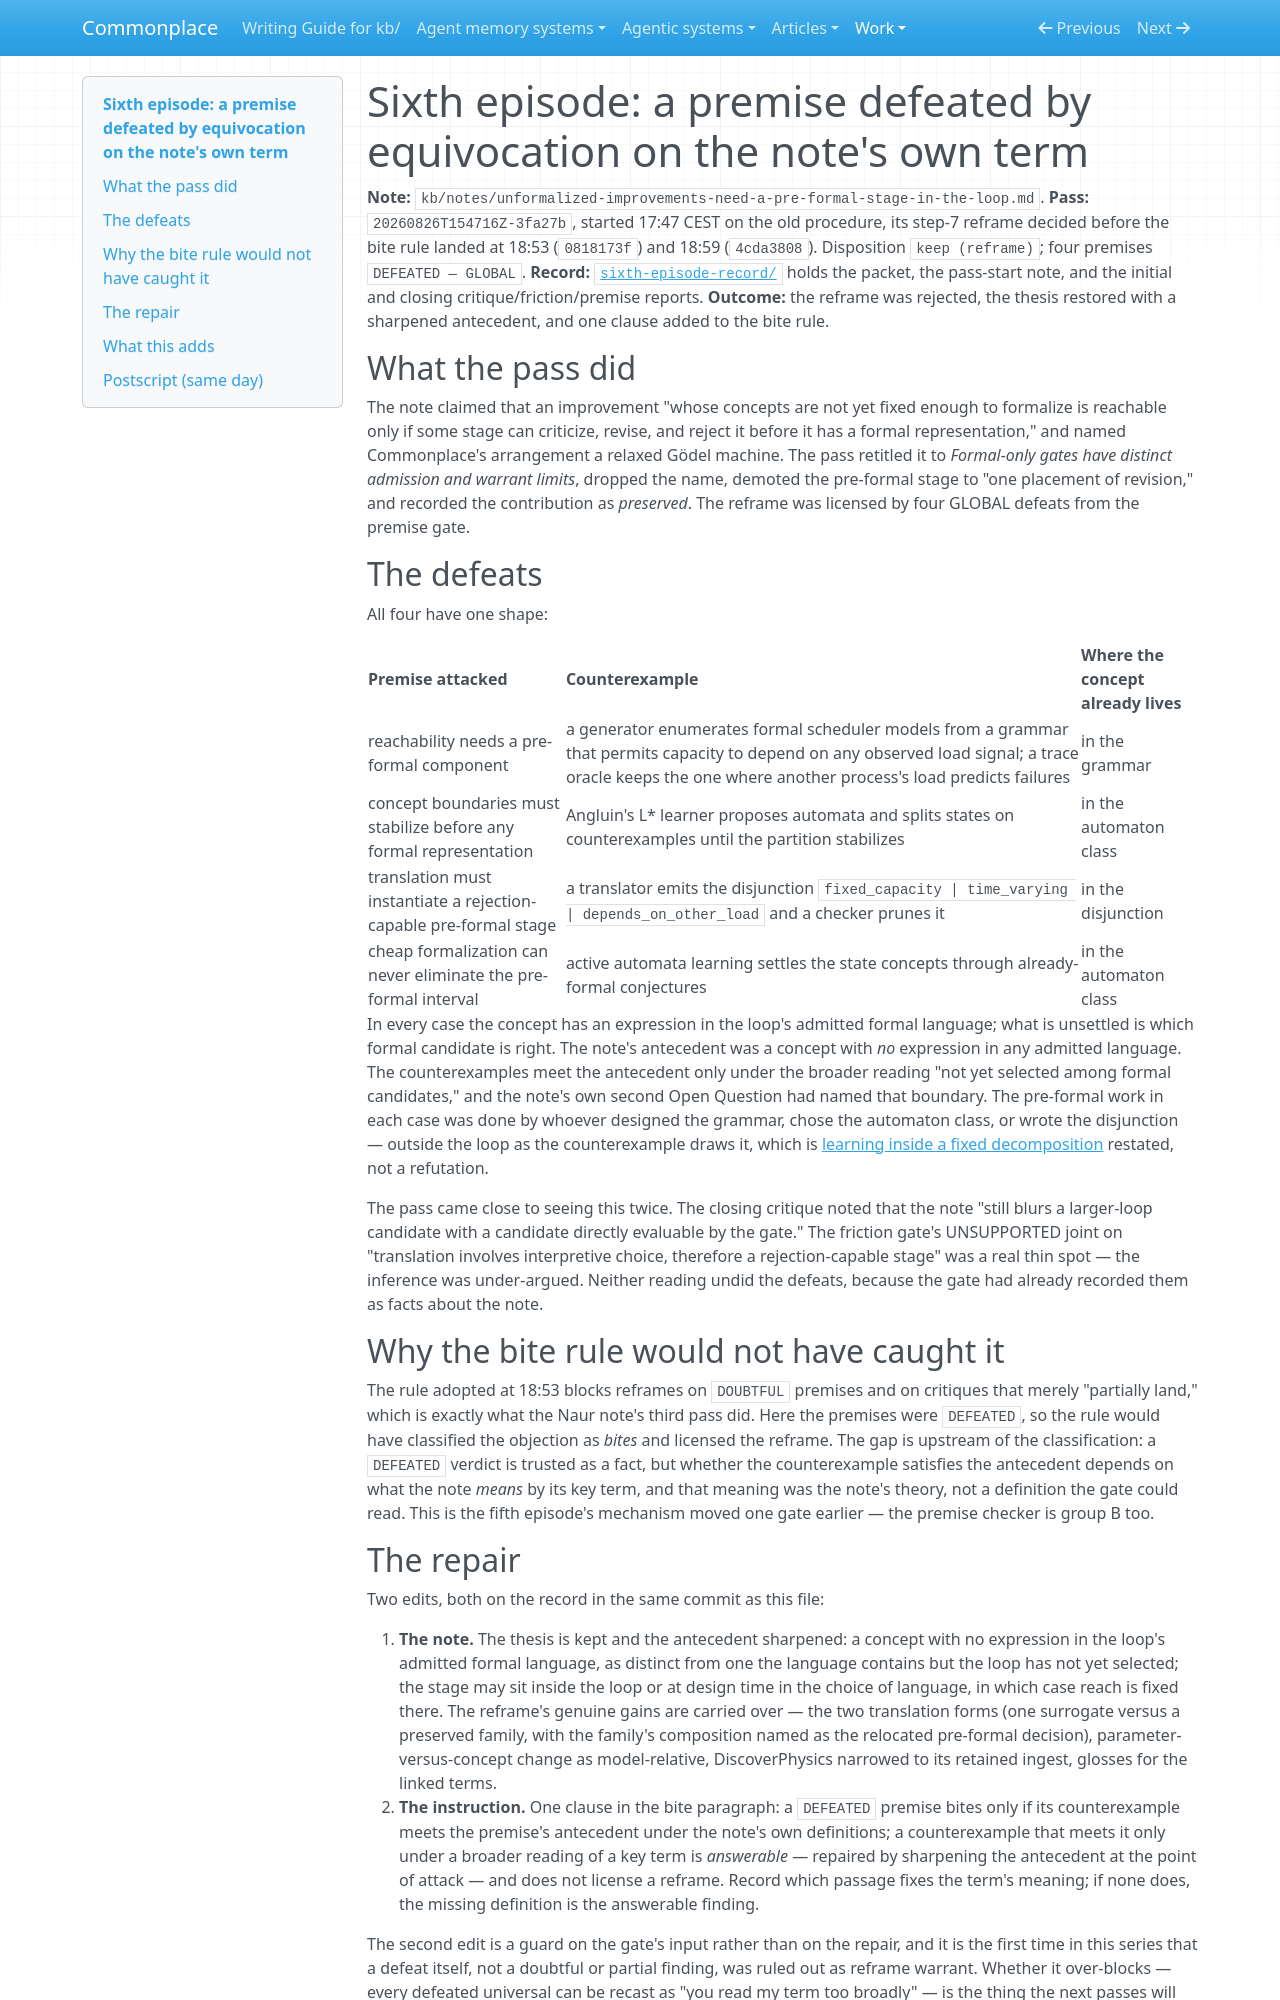

repository: zby/commonplace · page: work/popperian-maintenance-episode/sixth-episode-critique-defeats-by-equivocation/index.html · generator: mkdocs

# Sixth episode: a premise defeated by equivocation on the note's own term

**Note:** `kb/notes/unformalized-improvements-need-a-pre-formal-stage-in-the-loop.md`.
**Pass:** `20260826T154716Z-3fa27b`, started 17:47 CEST on the old procedure, its step-7 reframe decided before the bite rule landed at 18:53 (`0818173f`) and 18:59 (`4cda3808`). Disposition `keep (reframe)`; four premises `DEFEATED — GLOBAL`.
**Record:** [`sixth-episode-record/`](./sixth-episode-record/README.md) holds the packet, the pass-start note, and the initial and closing critique/friction/premise reports.
**Outcome:** the reframe was rejected, the thesis restored with a sharpened antecedent, and one clause added to the bite rule.

## What the pass did

The note claimed that an improvement "whose concepts are not yet fixed enough to formalize is reachable only if some stage can criticize, revise, and reject it before it has a formal representation," and named Commonplace's arrangement a relaxed Gödel machine. The pass retitled it to *Formal-only gates have distinct admission and warrant limits*, dropped the name, demoted the pre-formal stage to "one placement of revision," and recorded the contribution as *preserved*. The reframe was licensed by four GLOBAL defeats from the premise gate.

## The defeats

All four have one shape:

| Premise attacked | Counterexample | Where the concept already lives |
|---|---|---|
| reachability needs a pre-formal component | a generator enumerates formal scheduler models from a grammar that permits capacity to depend on any observed load signal; a trace oracle keeps the one where another process's load predicts failures | in the grammar |
| concept boundaries must stabilize before any formal representation | Angluin's L\* learner proposes automata and splits states on counterexamples until the partition stabilizes | in the automaton class |
| translation must instantiate a rejection-capable pre-formal stage | a translator emits the disjunction `fixed_capacity | time_varying | depends_on_other_load` and a checker prunes it | in the disjunction |
| cheap formalization can never eliminate the pre-formal interval | active automata learning settles the state concepts through already-formal conjectures | in the automaton class |

In every case the concept has an expression in the loop's admitted formal language; what is unsettled is which formal candidate is right. The note's antecedent was a concept with *no* expression in any admitted language. The counterexamples meet the antecedent only under the broader reading "not yet selected among formal candidates," and the note's own second Open Question had named that boundary. The pre-formal work in each case was done by whoever designed the grammar, chose the automaton class, or wrote the disjunction — outside the loop as the counterexample draws it, which is [learning inside a fixed decomposition](../../theory/learning-inside-a-fixed-decomposition-inherits-its-mistakes.md) restated, not a refutation.

The pass came close to seeing this twice. The closing critique noted that the note "still blurs a larger-loop candidate with a candidate directly evaluable by the gate." The friction gate's UNSUPPORTED joint on "translation involves interpretive choice, therefore a rejection-capable stage" was a real thin spot — the inference was under-argued. Neither reading undid the defeats, because the gate had already recorded them as facts about the note.

## Why the bite rule would not have caught it

The rule adopted at 18:53 blocks reframes on `DOUBTFUL` premises and on critiques that merely "partially land," which is exactly what the Naur note's third pass did. Here the premises were `DEFEATED`, so the rule would have classified the objection as *bites* and licensed the reframe. The gap is upstream of the classification: a `DEFEATED` verdict is trusted as a fact, but whether the counterexample satisfies the antecedent depends on what the note *means* by its key term, and that meaning was the note's theory, not a definition the gate could read. This is the fifth episode's mechanism moved one gate earlier — the premise checker is group B too.
